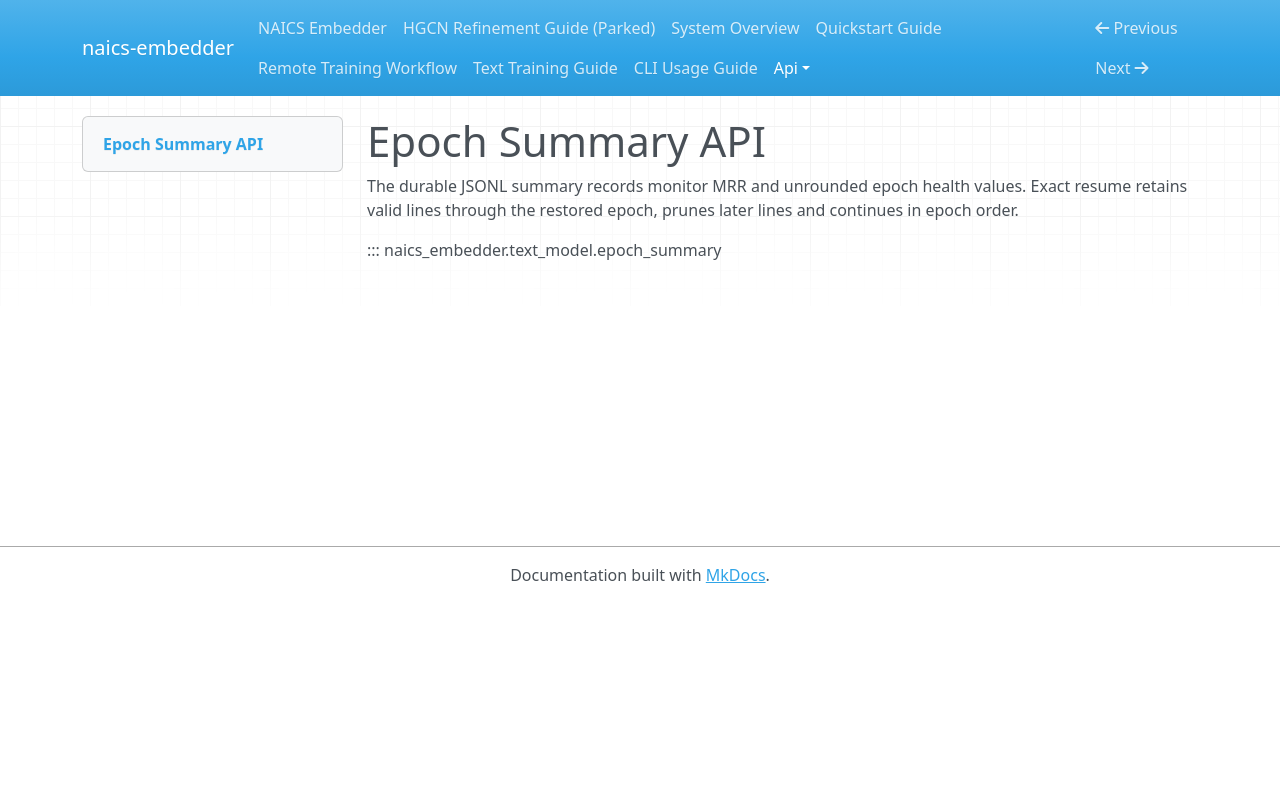

repository: lowmason/naics-embedder · page: api/epoch_summary/index.html · generator: mkdocs

# Epoch Summary API

The durable JSONL summary records monitor MRR and unrounded epoch health values. Exact resume
retains valid lines through the restored epoch, prunes later lines and continues in epoch order.

::: naics_embedder.text_model.epoch_summary
